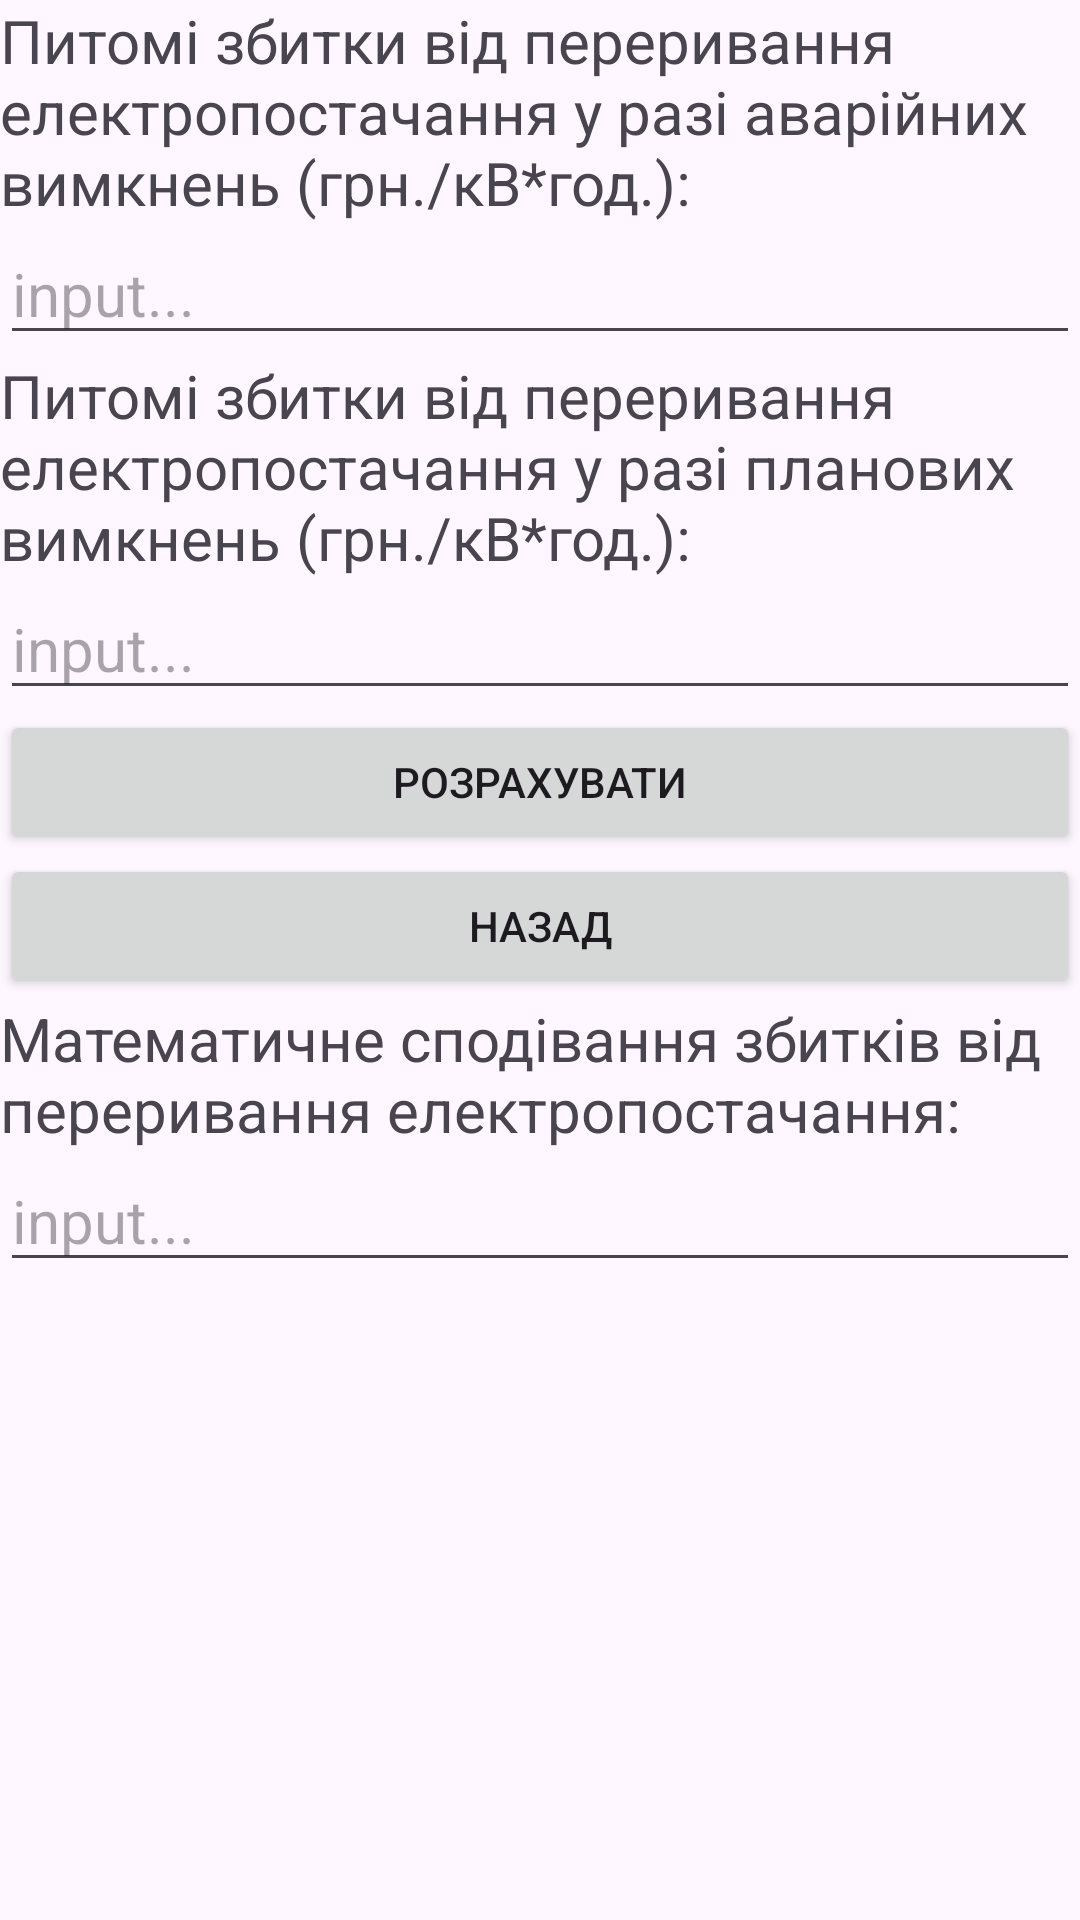

The Android layout XML behind this screen, and the referenced resources:
<!-- AndroidManifest.xml: application theme Theme.KotlinLab5 -->
<!-- res/layout/activity_part2_calculator.xml -->
<?xml version="1.0" encoding="utf-8"?>
<androidx.constraintlayout.widget.ConstraintLayout xmlns:android="http://schemas.android.com/apk/res/android"
    xmlns:app="http://schemas.android.com/apk/res-auto"
    xmlns:tools="http://schemas.android.com/tools"
    android:id="@+id/main"
    android:layout_width="match_parent"
    android:layout_height="match_parent"
    tools:context=".part2_calculator">

    <ScrollView
        android:layout_width="match_parent"
        android:layout_height="match_parent">

        <LinearLayout
            android:layout_width="match_parent"
            android:layout_height="wrap_content"
            android:orientation="vertical" >

            <LinearLayout
                android:layout_width="match_parent"
                android:layout_height="match_parent"
                android:orientation="vertical">

                <TextView
                    android:id="@+id/textView10"
                    android:layout_width="match_parent"
                    android:layout_height="wrap_content"
                    android:layout_weight="1"
                    android:text="Питомі збитки від переривання електропостачання у разі аварійних вимкнень (грн./кВ*год.):"
                    android:textSize="20sp" />

                <EditText
                    android:id="@+id/input_emer"
                    android:layout_width="match_parent"
                    android:layout_height="wrap_content"
                    android:layout_weight="1"
                    android:ems="10"
                    android:hint="input..."
                    android:inputType="numberDecimal"
                    android:textSize="20sp" />
            </LinearLayout>

            <LinearLayout
                android:layout_width="match_parent"
                android:layout_height="match_parent"
                android:orientation="vertical">

                <TextView
                    android:id="@+id/textView11"
                    android:layout_width="match_parent"
                    android:layout_height="wrap_content"
                    android:layout_weight="1"
                    android:text="Питомі збитки від переривання електропостачання у разі планових вимкнень (грн./кВ*год.):"
                    android:textSize="20sp" />

                <EditText
                    android:id="@+id/input_plan"
                    android:layout_width="match_parent"
                    android:layout_height="wrap_content"
                    android:layout_weight="1"
                    android:ems="10"
                    android:hint="input..."
                    android:inputType="numberDecimal"
                    android:textSize="20sp" />
            </LinearLayout>

            <Button
                android:id="@+id/button_calculate2"
                android:layout_width="match_parent"
                android:layout_height="wrap_content"
                android:text="Розрахувати" />

            <Button
                android:id="@+id/button_back2"
                android:layout_width="match_parent"
                android:layout_height="wrap_content"
                android:text="Назад" />

            <LinearLayout
                android:layout_width="match_parent"
                android:layout_height="match_parent"
                android:orientation="vertical">

                <TextView
                    android:id="@+id/textView12"
                    android:layout_width="match_parent"
                    android:layout_height="wrap_content"
                    android:layout_weight="1"
                    android:text="Математичне сподівання збитків від переривання електропостачання:"
                    android:textSize="20sp" />

                <EditText
                    android:id="@+id/result"
                    android:layout_width="match_parent"
                    android:layout_height="wrap_content"
                    android:layout_weight="1"
                    android:ems="10"
                    android:hint="input..."
                    android:inputType="numberDecimal"
                    android:textSize="20sp" />
            </LinearLayout>
        </LinearLayout>
    </ScrollView>
</androidx.constraintlayout.widget.ConstraintLayout>
<!-- resources referenced by this layout -->
<resources>
  <style name="Theme.KotlinLab5" parent="Base.Theme.KotlinLab5" />
  <style name="Base.Theme.KotlinLab5" parent="Theme.Material3.DayNight.NoActionBar">
          
          
      </style>
</resources>
